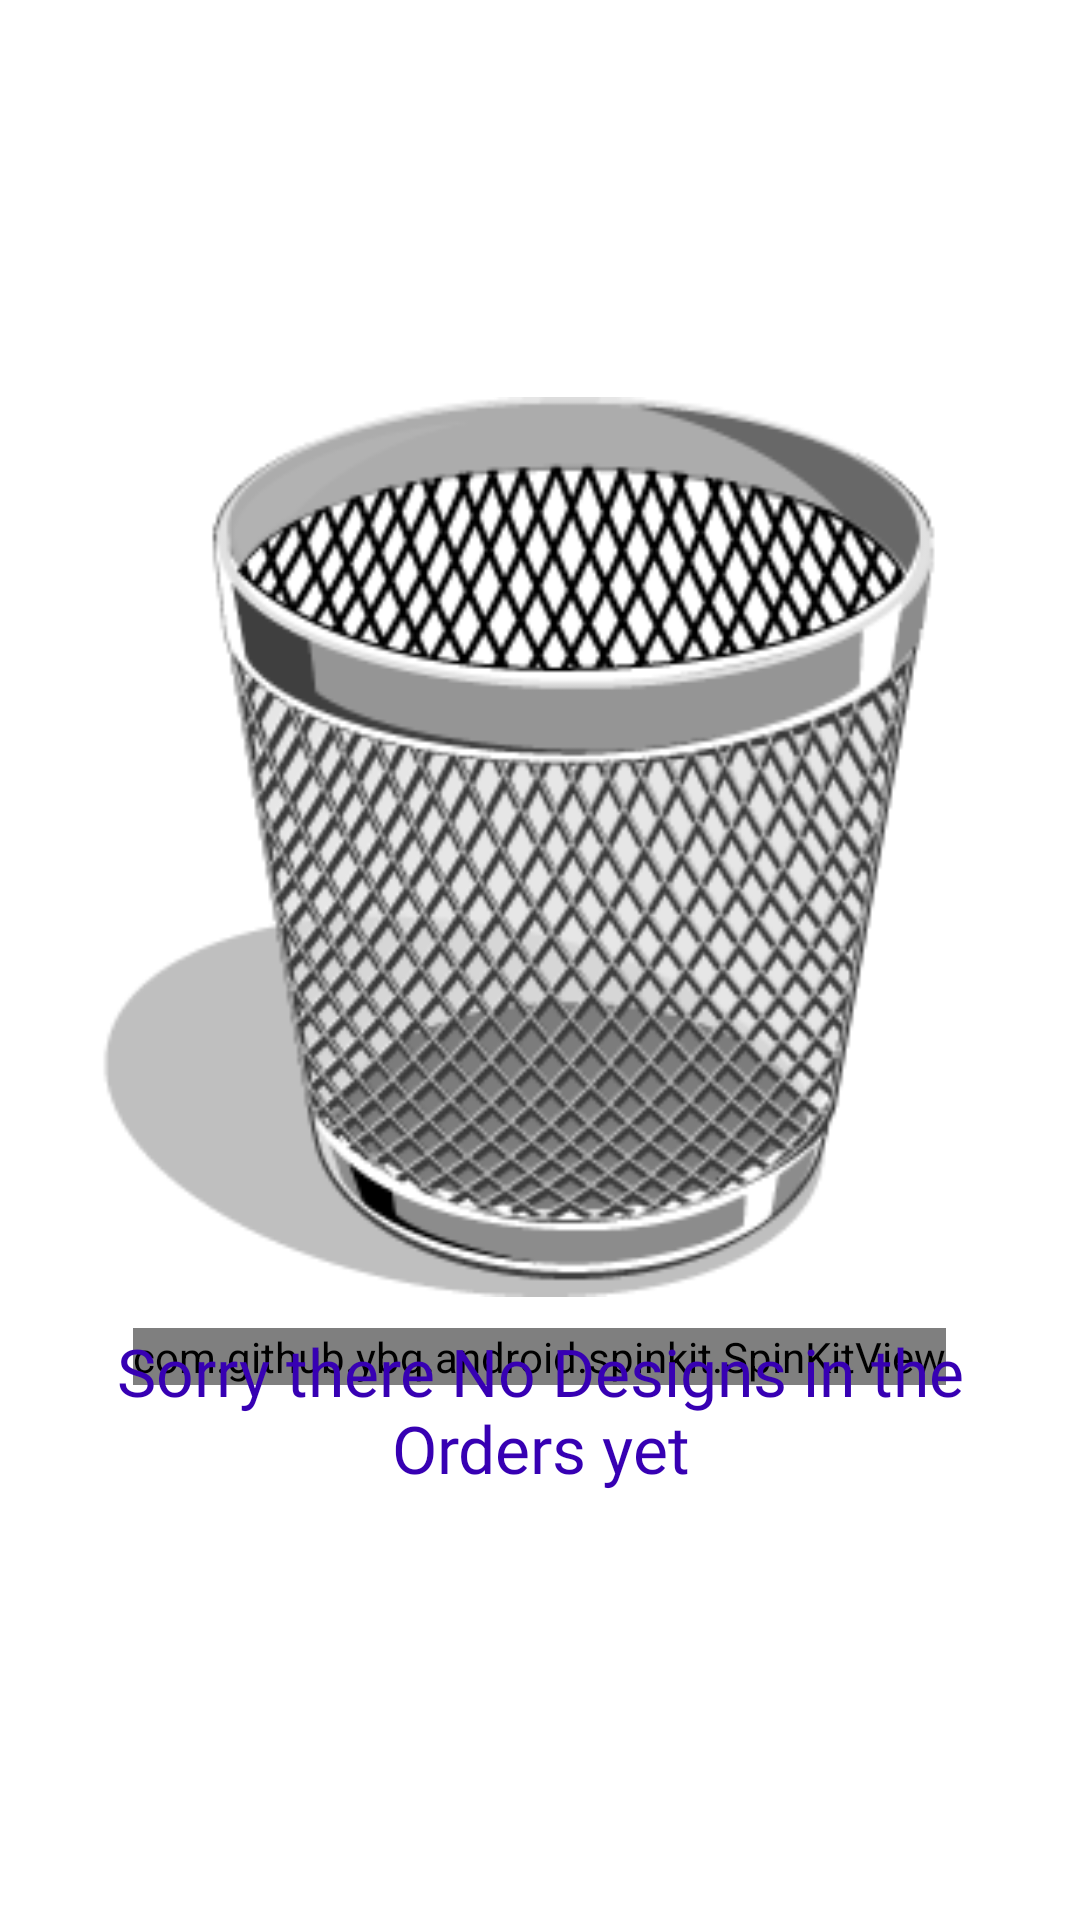

The Android layout XML behind this screen, and the referenced resources:
<!-- AndroidManifest.xml: application theme Theme.VaranDesigns -->
<!-- res/layout/fragment_orders.xml -->
<?xml version="1.0" encoding="utf-8"?>
<RelativeLayout xmlns:android="http://schemas.android.com/apk/res/android"
    xmlns:tools="http://schemas.android.com/tools"
    android:layout_width="match_parent"
    android:layout_height="match_parent"
    xmlns:app="http://schemas.android.com/apk/res-auto"
    tools:context=".NewDesignsFragment"
    android:background="@color/white">

    <RelativeLayout
        android:id="@+id/container1"
        android:layout_width="match_parent"
        android:layout_height="match_parent"
        android:gravity="center">

        <com.github.ybq.android.spinkit.SpinKitView
            xmlns:app="http://schemas.android.com/apk/res-auto"
            android:id="@+id/spin_kit6"
            style="@style/SpinKitView.Small.ChasingDots"
            android:layout_width="wrap_content"
            android:layout_height="wrap_content"
            android:layout_gravity="bottom|center_horizontal"
            app:SpinKit_Color="@color/blue"
            android:layout_centerInParent="true"/>

        <ImageView
            android:id="@+id/order_design_img"
            android:layout_width="match_parent"
            android:layout_height="300dp"
            android:src="@drawable/order_design_empty" />

        <TextView
            android:id="@+id/order_design_name"
            android:layout_width="match_parent"
            android:layout_height="wrap_content"
            android:fontFamily="@font/alice"
            android:padding="10dp"
            android:layout_below="@+id/order_design_img"
            android:text="Sorry there No Designs in the Orders yet"
            android:textAlignment="center"
            android:textColor="@color/purple_700"
            android:textSize="22sp" />

    </RelativeLayout>

    <RelativeLayout
        android:id="@+id/container2"
        android:layout_width="match_parent"
        android:layout_height="wrap_content"
        android:layout_marginTop="5dp"
        android:layout_marginBottom="5dp"
        android:visibility="gone">

        <ScrollView
            android:id="@+id/scroll_view3"
            android:layout_width="match_parent"
            android:layout_height="wrap_content">

            <LinearLayout
                android:layout_width="match_parent"
                android:layout_height="wrap_content"
                android:layout_margin="5dp"
                android:orientation="vertical">

                <androidx.recyclerview.widget.RecyclerView
                    android:id="@+id/orderRecyclerView"
                    android:layout_width="match_parent"
                    android:layout_height="wrap_content"
                    android:layout_margin="10dp" />

            </LinearLayout>

        </ScrollView>

    </RelativeLayout>

</RelativeLayout>
<!-- resources referenced by this layout -->
<resources>
  <color name="blue">#5b8bdf</color>
  <color name="purple_700">#FF3700B3</color>
  <color name="white">#FFFFFFFF</color>
  <!-- drawable order_design_empty: png bitmap (drawable, 37008 bytes) -->
  <style name="Theme.VaranDesigns" parent="Theme.Material3.DayNight.NoActionBar">
          
          <item name="colorPrimary">@color/blue</item>
          <item name="colorPrimaryVariant">@color/purple_700</item>
          <item name="colorOnPrimary">@color/white</item>
          
          <item name="colorSecondary">@color/teal_200</item>
          <item name="colorSecondaryVariant">@color/teal_700</item>
          <item name="colorOnSecondary">@color/black</item>
          
  
          
      </style>
  <color name="teal_200">#FF03DAC5</color>
  <color name="teal_700">#FF018786</color>
  <color name="black">#FF000000</color>
</resources>
